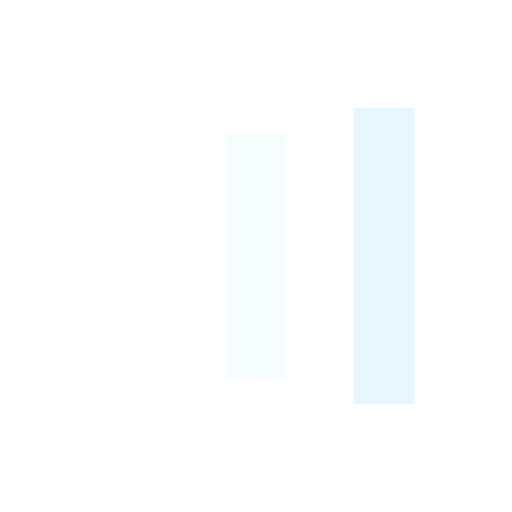
t = 0.00 s
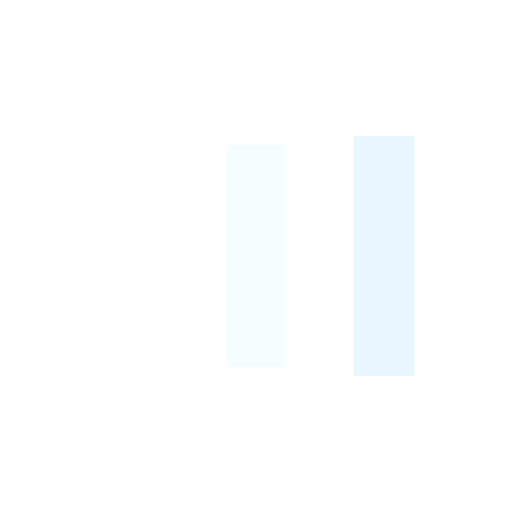
t = 0.13 s
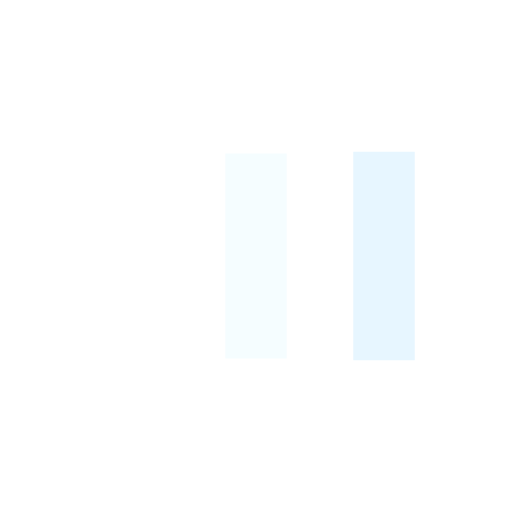
t = 0.38 s
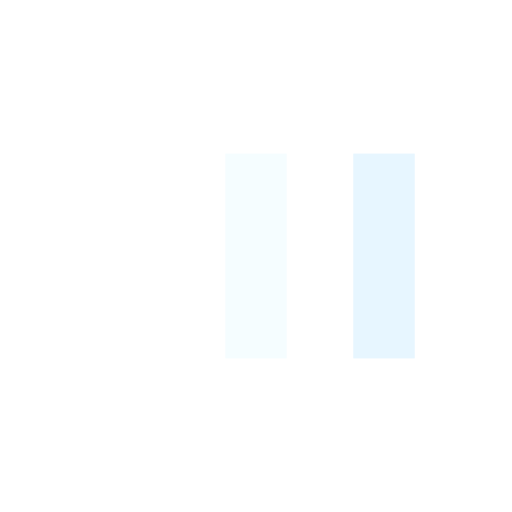
t = 0.50 s
t = 0.63 s: frame unchanged from t = 0.50 s, image omitted
t = 0.88 s: frame unchanged from t = 0.50 s, image omitted

The animated SVG that drew these frames (rendered in a browser with its animation timeline set to each time). Animation: 6 SMIL elements (animate=6); one cycle of 1.00 s, repeats indefinitely.

<?xml version="1.0" encoding="utf-8"?>
<svg xmlns="http://www.w3.org/2000/svg" xmlns:xlink="http://www.w3.org/1999/xlink" style="margin: auto; background: none; display: block; shape-rendering: auto;" width="200px" height="200px" viewBox="0 0 100 100" preserveAspectRatio="xMidYMid">
<rect x="19" y="30" width="12" height="40" fill="#ffffff">
  <animate attributeName="y" repeatCount="indefinite" dur="1s" calcMode="spline" keyTimes="0;0.5;1" values="18;30;30" keySplines="0 0.5 0.5 1;0 0.5 0.5 1" begin="-0.2s"></animate>
  <animate attributeName="height" repeatCount="indefinite" dur="1s" calcMode="spline" keyTimes="0;0.5;1" values="64;40;40" keySplines="0 0.5 0.5 1;0 0.5 0.5 1" begin="-0.2s"></animate>
</rect>
<rect x="44" y="30" width="12" height="40" fill="#f5fdff">
  <animate attributeName="y" repeatCount="indefinite" dur="1s" calcMode="spline" keyTimes="0;0.5;1" values="20.999999999999996;30;30" keySplines="0 0.5 0.5 1;0 0.5 0.5 1" begin="-0.1s"></animate>
  <animate attributeName="height" repeatCount="indefinite" dur="1s" calcMode="spline" keyTimes="0;0.5;1" values="58.00000000000001;40;40" keySplines="0 0.5 0.5 1;0 0.5 0.5 1" begin="-0.1s"></animate>
</rect>
<rect x="69" y="30" width="12" height="40" fill="#e7f6ff">
  <animate attributeName="y" repeatCount="indefinite" dur="1s" calcMode="spline" keyTimes="0;0.5;1" values="20.999999999999996;30;30" keySplines="0 0.5 0.5 1;0 0.5 0.5 1"></animate>
  <animate attributeName="height" repeatCount="indefinite" dur="1s" calcMode="spline" keyTimes="0;0.5;1" values="58.00000000000001;40;40" keySplines="0 0.5 0.5 1;0 0.5 0.5 1"></animate>
</rect>
<!-- [ldio] generated by https://loading.io/ --></svg>
